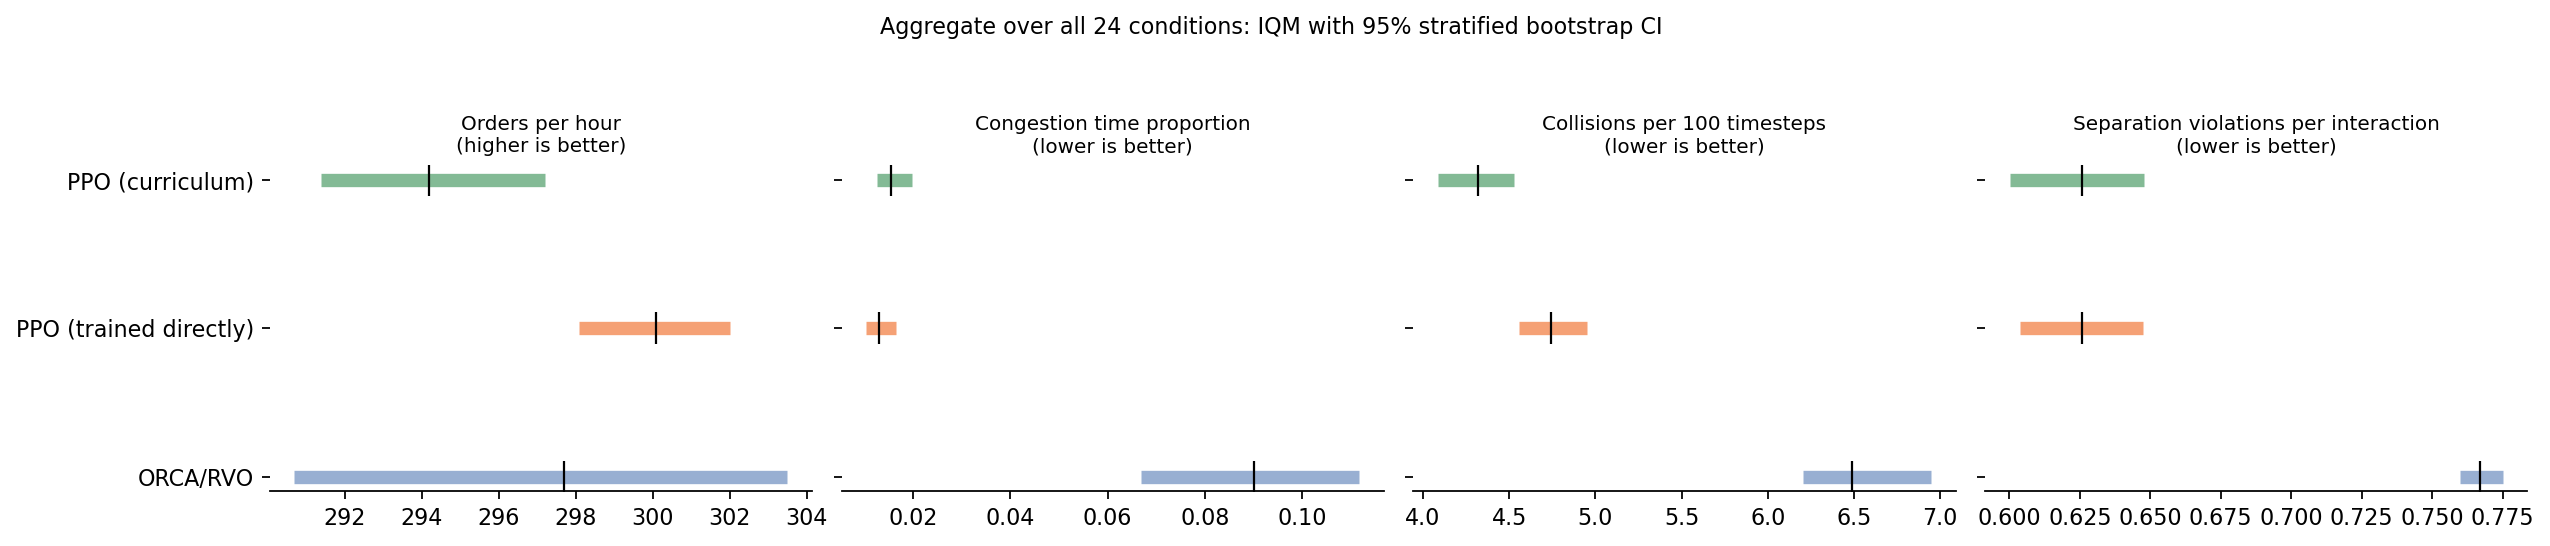

The data file committed next to this chart (first rows):
algo, orders_per_hour, orders_per_hour_lo, orders_per_hour_hi, congestion_prop, congestion_prop_lo, congestion_prop_hi, collision_rate_100, collision_rate_100_lo, collision_rate_100_hi, violations_per_interaction, violations_per_interaction_lo, violations_per_interaction_hi
orca, 297.7, 290.7, 303.5, 0.09006, 0.06679, 0.1118, 6.486, 6.202, 6.946, 0.767, 0.76, 0.775
ppo_curriculum, 294.2, 291.4, 297.2, 0.01534, 0.01252, 0.01976, 4.318, 4.087, 4.527, 0.6257, 0.6001, 0.6477
ppo_direct, 300.1, 298.1, 302, 0.0129, 0.01029, 0.01635, 4.741, 4.555, 4.953, 0.6258, 0.6039, 0.6474
